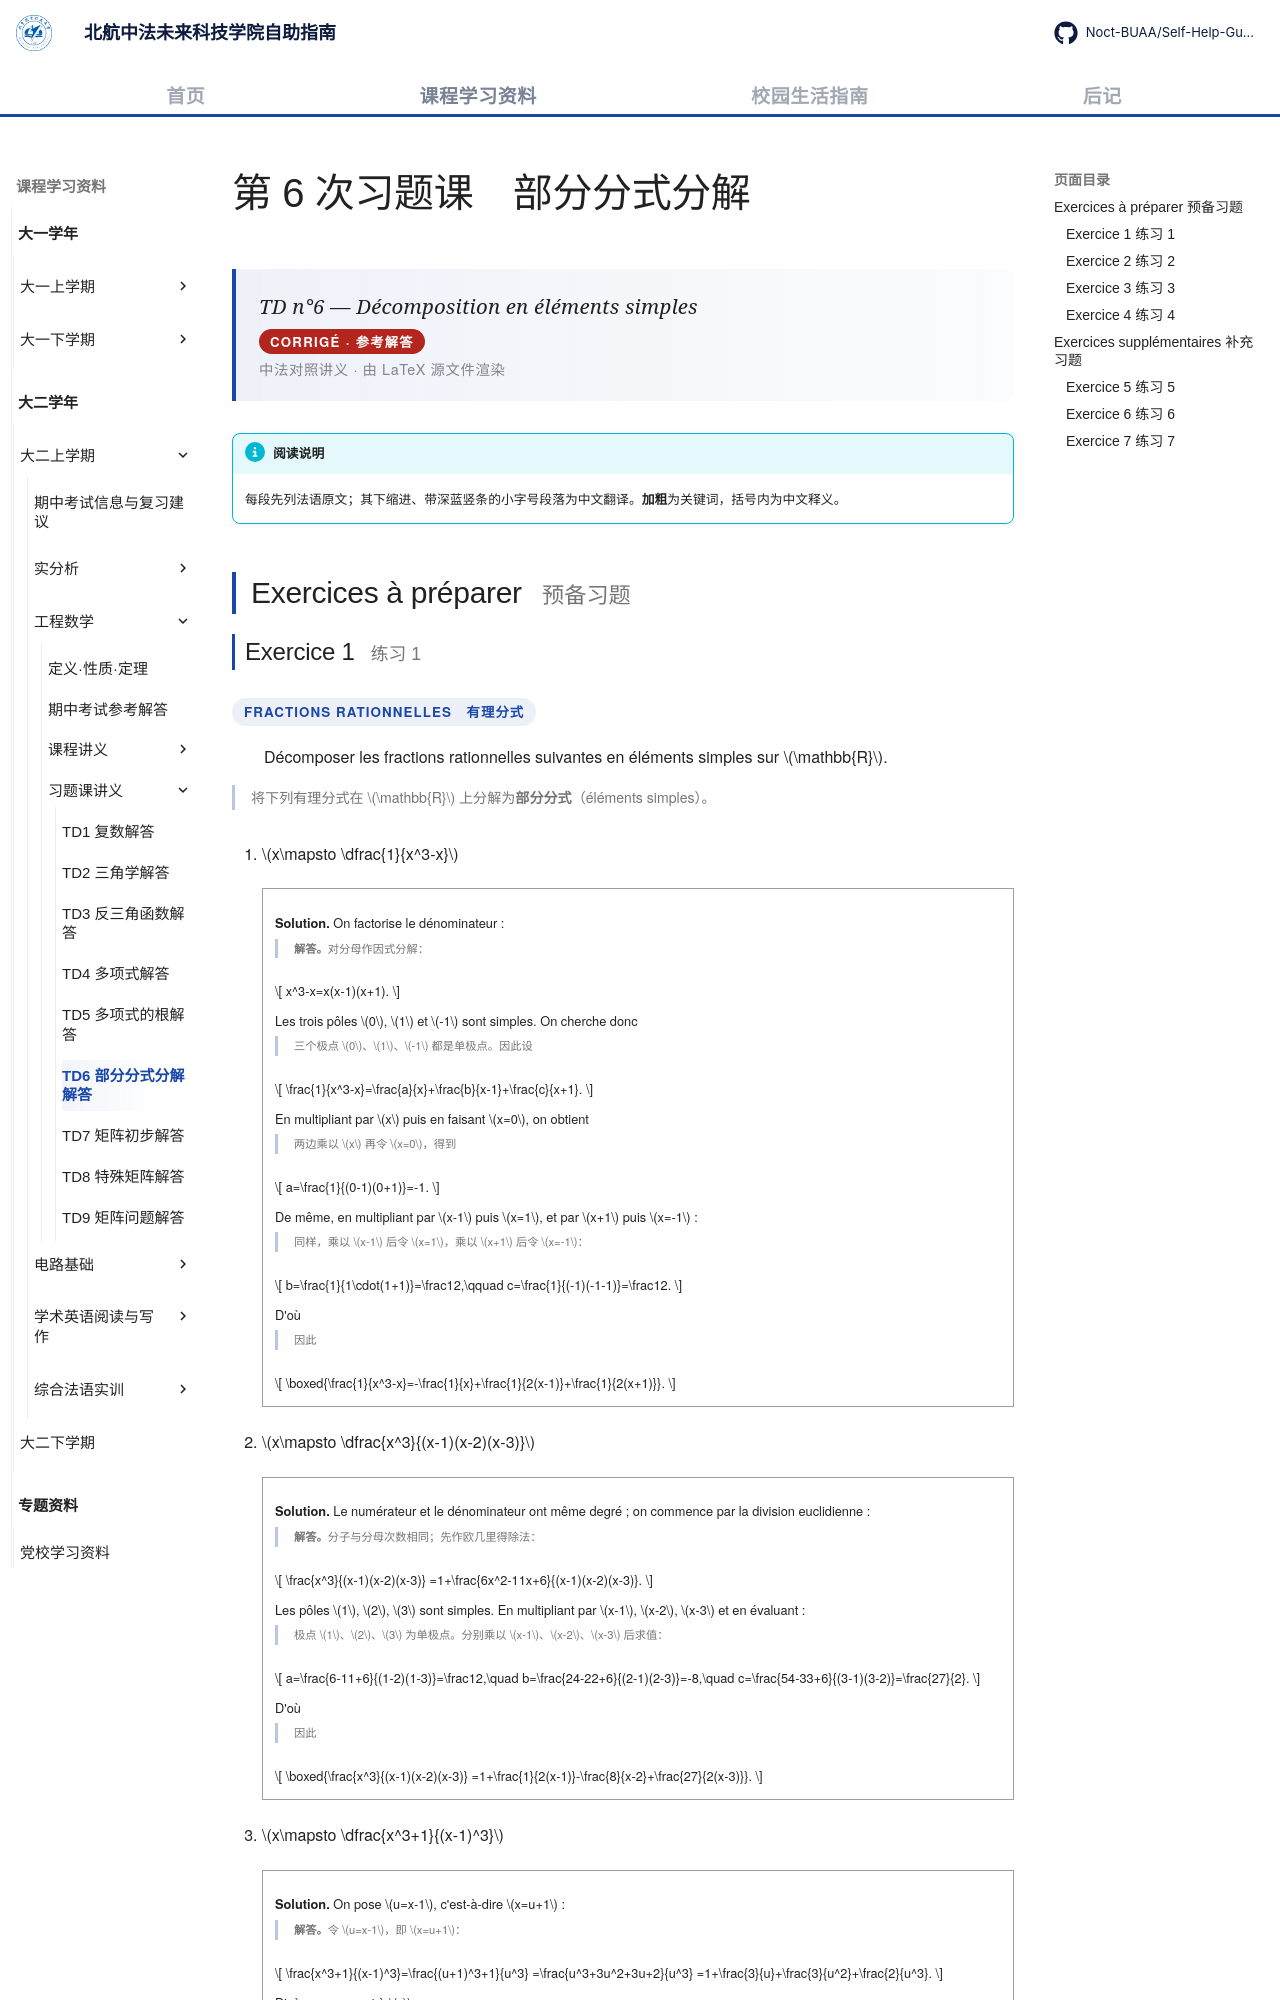

repository: Noct-BUAA/Self-Help-Guide-of-BIFAST-BUAA · page: courses/year2/semester1/工程数学/习题课/td6-elements-simples/index.html · generator: mkdocs

---
title: TD6 部分分式分解解答
comments: true
---

# 第 6 次习题课　部分分式分解

<div class="lecture-hero">
<p class="lecture-hero__fr">TD n°6 — Décomposition en éléments simples</p>
<p class="lecture-badge">CORRIGÉ · 参考解答</p>
<p class="lecture-hero__meta">中法对照讲义 · 由 LaTeX 源文件渲染</p>
</div>

!!! info "阅读说明"

    每段先列法语原文；其下缩进、带深蓝竖条的小字号段落为中文翻译。<strong>加粗</strong>为关键词，括号内为中文释义。

## Exercices à préparer <span class="heading-zh">预备习题</span>
